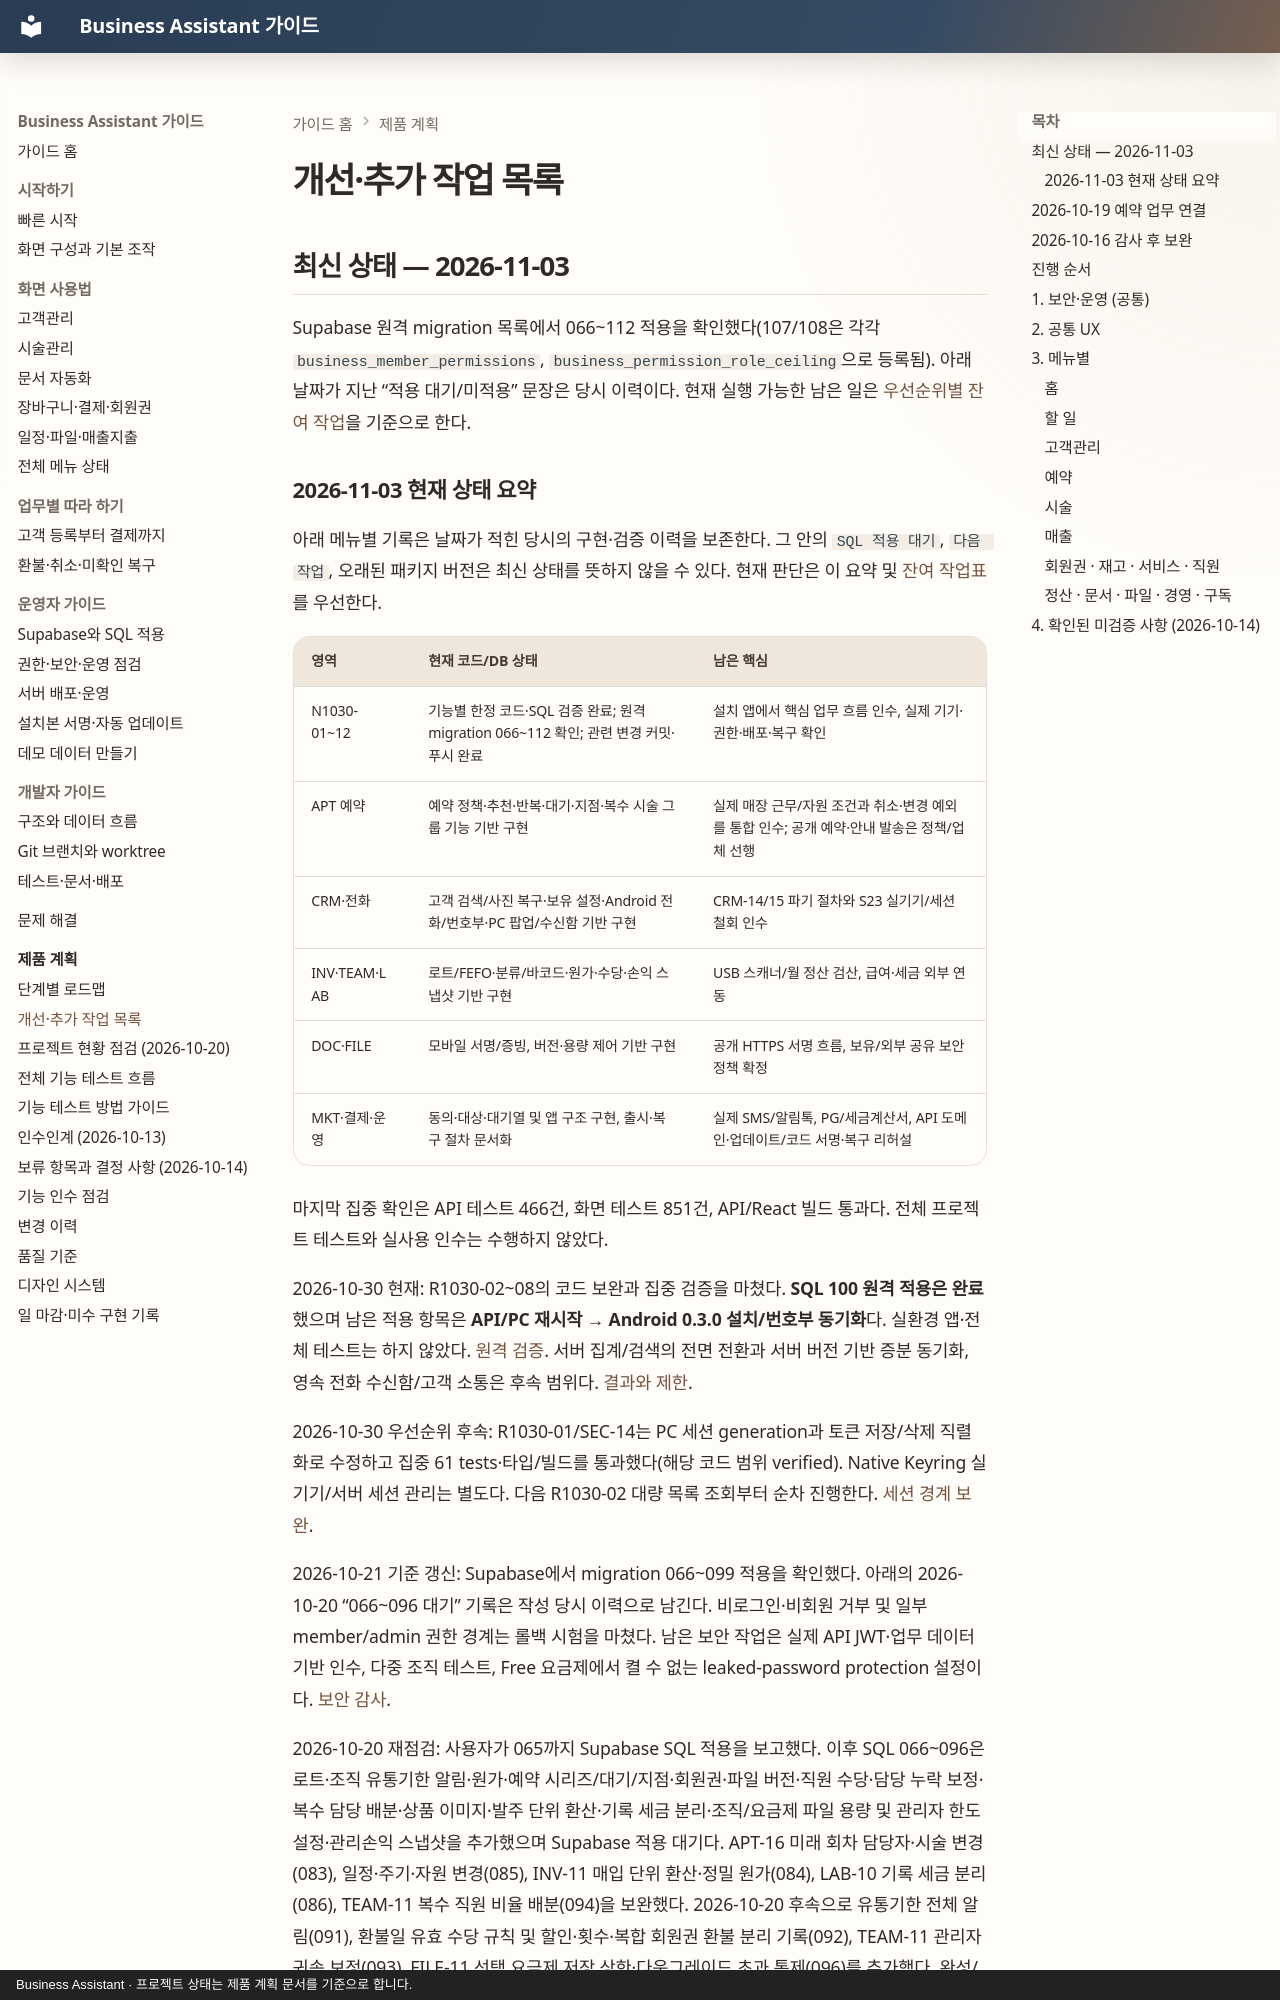

repository: MyungSungKim12/business-assistant · page: product/backlog/index.html · generator: mkdocs · copyright: Business Assistant · 프로젝트 상태는 제품 계획 문서를 기준으로 합니다.

# 개선·추가 작업 목록

## 최신 상태 — 2026-11-03

Supabase 원격 migration 목록에서 066~112 적용을 확인했다(107/108은 각각 `business_member_permissions`, `business_permission_role_ceiling`으로 등록됨). 아래 날짜가 지난 “적용 대기/미적용” 문장은 당시 이력이다. 현재 실행 가능한 남은 일은 [우선순위별 잔여 작업](current-remaining-work-2026-11-03.md)을 기준으로 한다.
